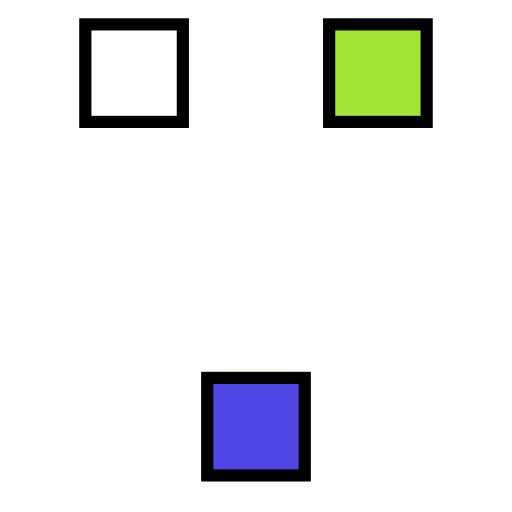
t = 0.00 s
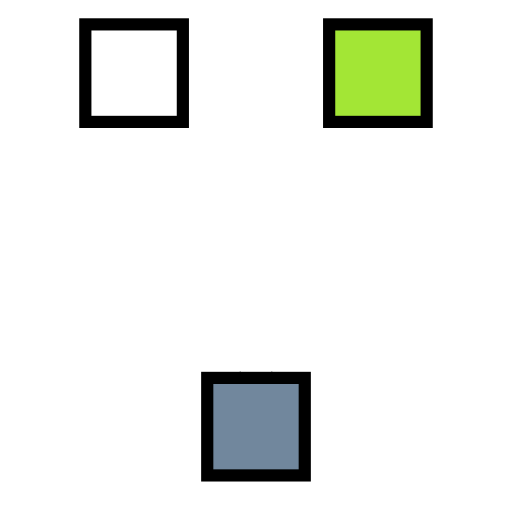
t = 0.25 s
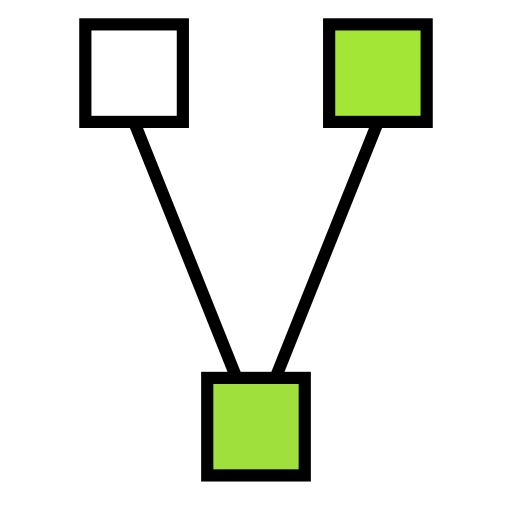
t = 0.75 s
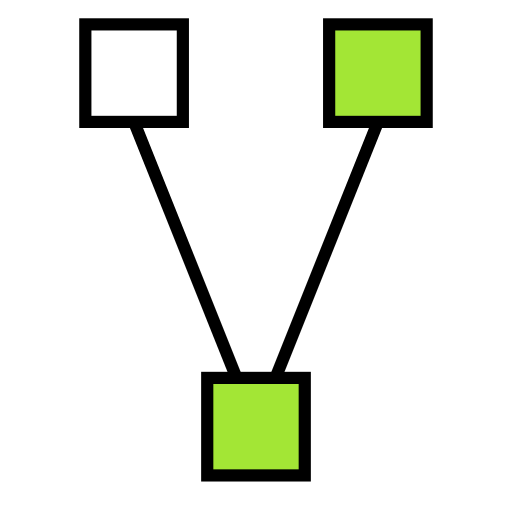
t = 1.00 s
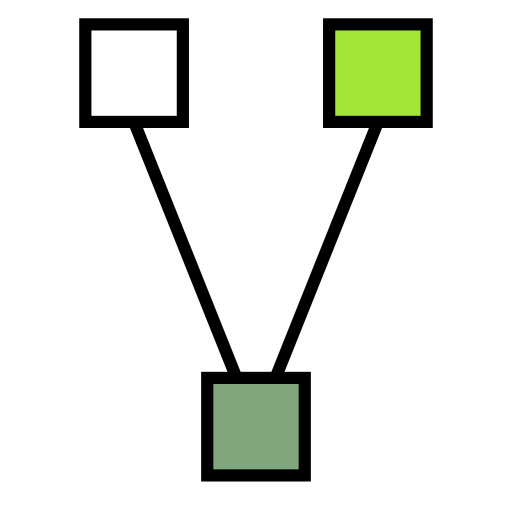
t = 1.25 s
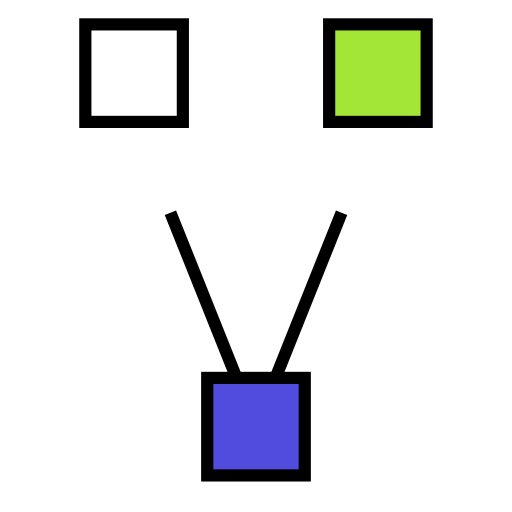
t = 1.75 s

The animated SVG that drew these frames (rendered in a browser with its animation timeline set to each time). Animation: 2 CSS @keyframes rules; one cycle of 2.00 s, repeats indefinitely.

<?xml version="1.0" encoding="UTF-8"?>
<svg xmlns="http://www.w3.org/2000/svg" 
     baseProfile="full" 
     height="84px" 
     version="1.1" 
     width="84px"
     viewBox="0 0 84 84">
    
    <!-- Styles -->
    <style>
        @keyframes pulse {
            0% { fill: #4F46E5; }
            50% { fill: #A3E635; }
            100% { fill: #4F46E5; }
        }
        
        @keyframes draw {
            0% { stroke-dashoffset: 100; }
            50% { stroke-dashoffset: 0; }
            100% { stroke-dashoffset: 100; }
        }
        
        .animated-square {
            animation: pulse 2s infinite;
        }
        
        .animated-line {
            stroke-dasharray: 100;
            stroke-dashoffset: 100;
            animation: draw 2s ease-in infinite;
        }
    </style>
    
    <defs />
    
    <!-- Lines -->
    <line stroke="#000" 
          stroke-width="2" 
          x1="42" 
          x2="22" 
          y1="70" 
          y2="20" 
          class="animated-line" />
    
    <line stroke="#000" 
          stroke-width="2" 
          x1="42" 
          x2="62" 
          y1="70" 
          y2="20" 
          class="animated-line" />
    
    <!-- Squares -->
    <!-- Square Bottom Center -->
    <rect fill="#4F46E5" 
          height="16" 
          stroke="#000" 
          stroke-width="2" 
          width="16" 
          x="34" 
          y="62" 
          class="animated-square" />
    
    <!-- Square Top Left -->
    <rect fill="white" 
          height="16" 
          stroke="#000" 
          stroke-width="2" 
          width="16" 
          x="14" 
          y="4" />
    
    <!-- Square Top Right -->
    <rect fill="#A3E635" 
          height="16" 
          stroke="#000" 
          stroke-width="2" 
          width="16" 
          x="54" 
          y="4" />
</svg>